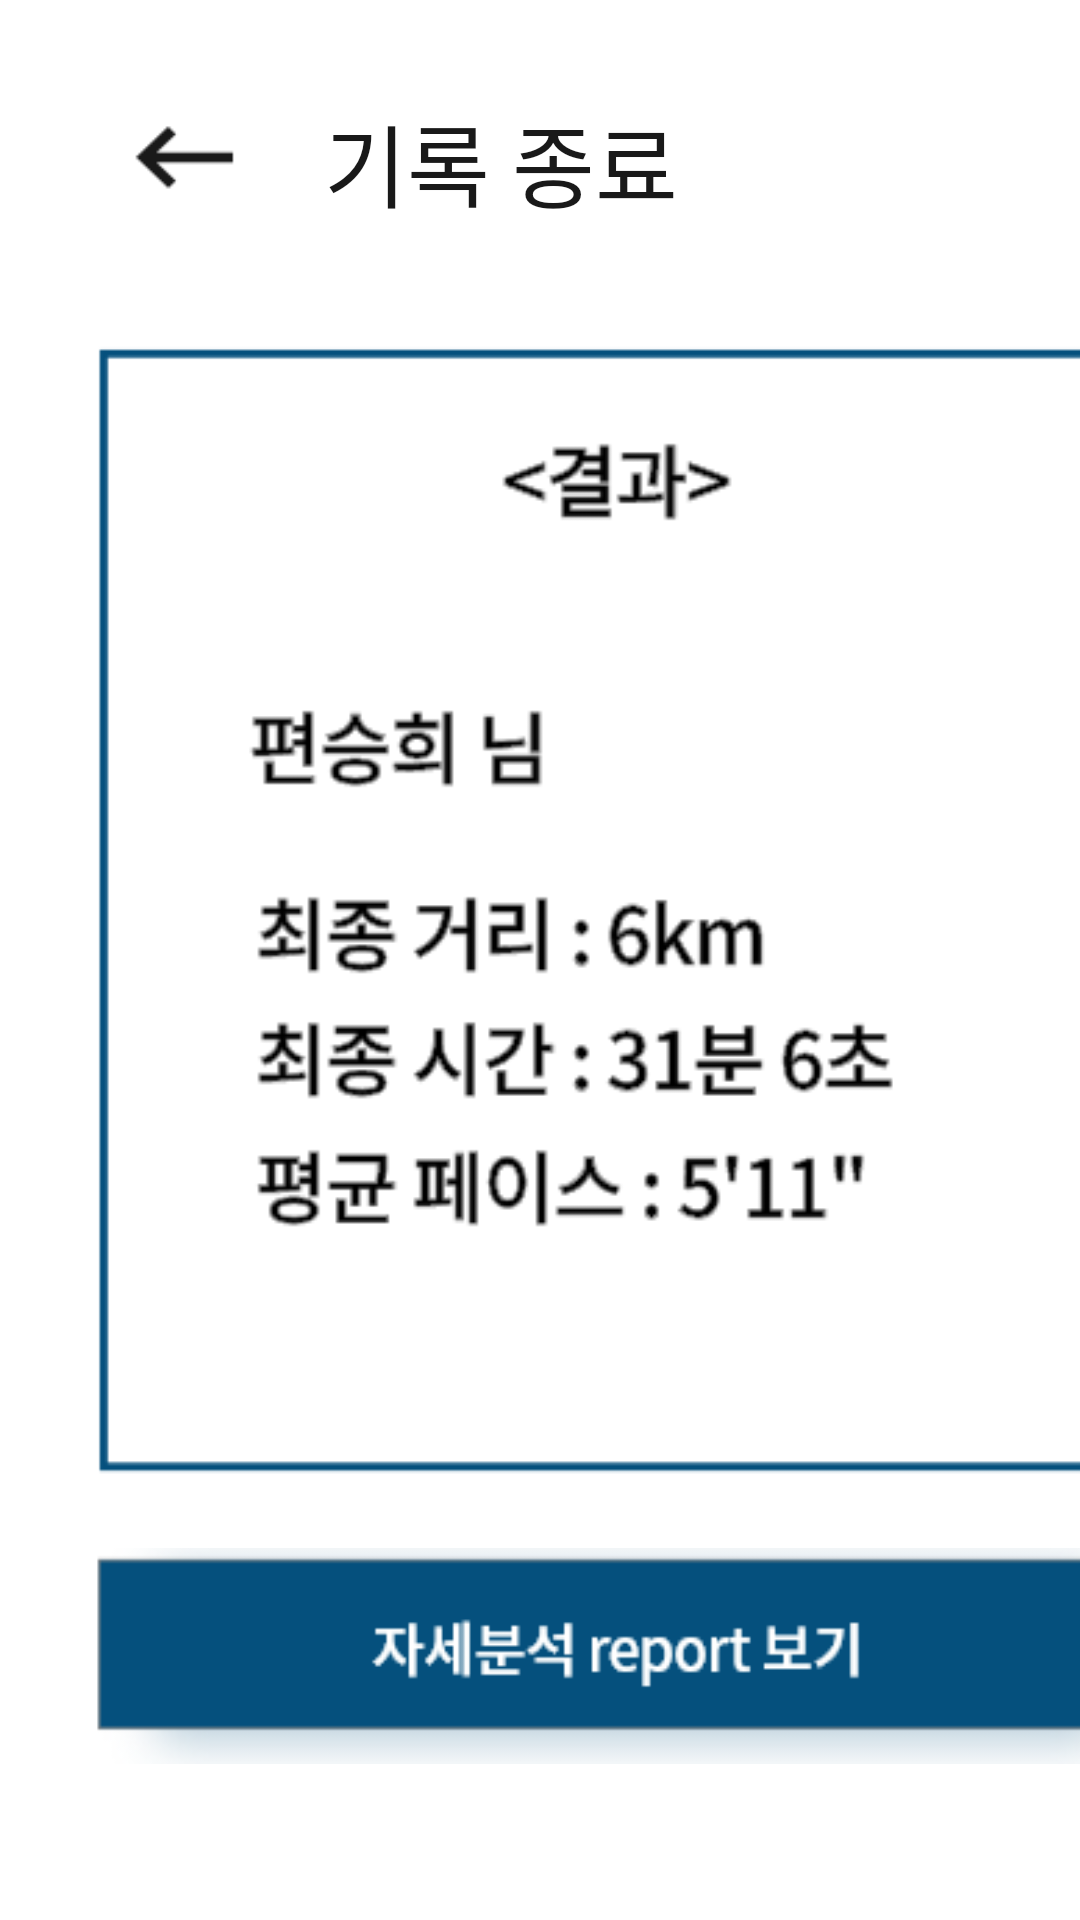

The Android layout XML behind this screen, and the referenced resources:
<!-- AndroidManifest.xml: application theme Theme.Posco_AI -->
<!-- res/layout/activity_record2.xml -->
<?xml version="1.0" encoding="utf-8"?>

<androidx.constraintlayout.widget.ConstraintLayout xmlns:android="http://schemas.android.com/apk/res/android"
    xmlns:app="http://schemas.android.com/apk/res-auto"
    xmlns:tools="http://schemas.android.com/tools"
    android:layout_width="match_parent"
    android:layout_height="match_parent"
    tools:context=".Record2Activity">

    <ImageButton
        android:id="@+id/back_mode4"
        android:layout_width="43dp"
        android:layout_height="41dp"
        android:layout_marginStart="40dp"
        android:layout_marginLeft="40dp"
        android:layout_marginTop="32dp"
        android:background="@drawable/pre"
        app:layout_constraintStart_toStartOf="parent"
        app:layout_constraintTop_toTopOf="parent" />

    <TextView
        android:layout_width="wrap_content"
        android:layout_height="wrap_content"
        android:layout_marginStart="108dp"
        android:layout_marginLeft="108dp"
        android:layout_marginTop="32dp"
        android:text="기록 종료"
        android:textColor="#191919"
        android:textSize="30sp"
        app:layout_constraintStart_toStartOf="parent"
        app:layout_constraintTop_toTopOf="parent" />

    <ImageButton
        android:id="@+id/output_report"
        android:layout_width="359dp"
        android:layout_height="72dp"
        android:layout_marginStart="28dp"
        android:layout_marginLeft="28dp"
        android:layout_marginTop="516dp"
        android:background="@drawable/showreport"
        app:layout_constraintStart_toStartOf="parent"
        app:layout_constraintTop_toTopOf="parent" />

    <ImageView
        android:id="@+id/imageView1"
        android:layout_width="374dp"
        android:layout_height="392dp"
        android:layout_marginStart="20dp"
        android:layout_marginLeft="20dp"
        android:layout_marginTop="112dp"
        app:layout_constraintStart_toStartOf="parent"
        app:layout_constraintTop_toTopOf="parent"
        app:srcCompat="@drawable/report" />
</androidx.constraintlayout.widget.ConstraintLayout>
<!-- resources referenced by this layout -->
<resources>
  <!-- drawable pre: png bitmap (drawable, 465 bytes) -->
  <!-- drawable report: png bitmap (drawable, 14044 bytes) -->
  <!-- drawable showreport: png bitmap (drawable, 3687 bytes) -->
  <style name="Theme.Posco_AI" parent="Theme.MaterialComponents.DayNight.DarkActionBar">
          
          <item name="colorPrimary">@color/purple_500</item>
          <item name="colorPrimaryVariant">@color/purple_700</item>
          <item name="colorOnPrimary">@color/white</item>
          
          <item name="colorSecondary">@color/teal_200</item>
          <item name="colorSecondaryVariant">@color/teal_700</item>
          <item name="colorOnSecondary">@color/black</item>
          
          <item name="android:statusBarColor" tools:targetApi="l">?attr/colorPrimaryVariant</item>
          <item name="windowActionBar">false</item>
          <item name="windowNoTitle">true</item>
          
      </style>
  <!-- not gathered from this repository: default colours our renderer supplied (Android Studio template values) -->
  <color name="purple_500">#FF6200EE</color>
  <color name="purple_700">#FF3700B3</color>
  <color name="teal_200">#FF03DAC5</color>
  <color name="teal_700">#FF018786</color>
  <color name="black">#FF000000</color>
  <color name="white">#FFFFFFFF</color>
</resources>
